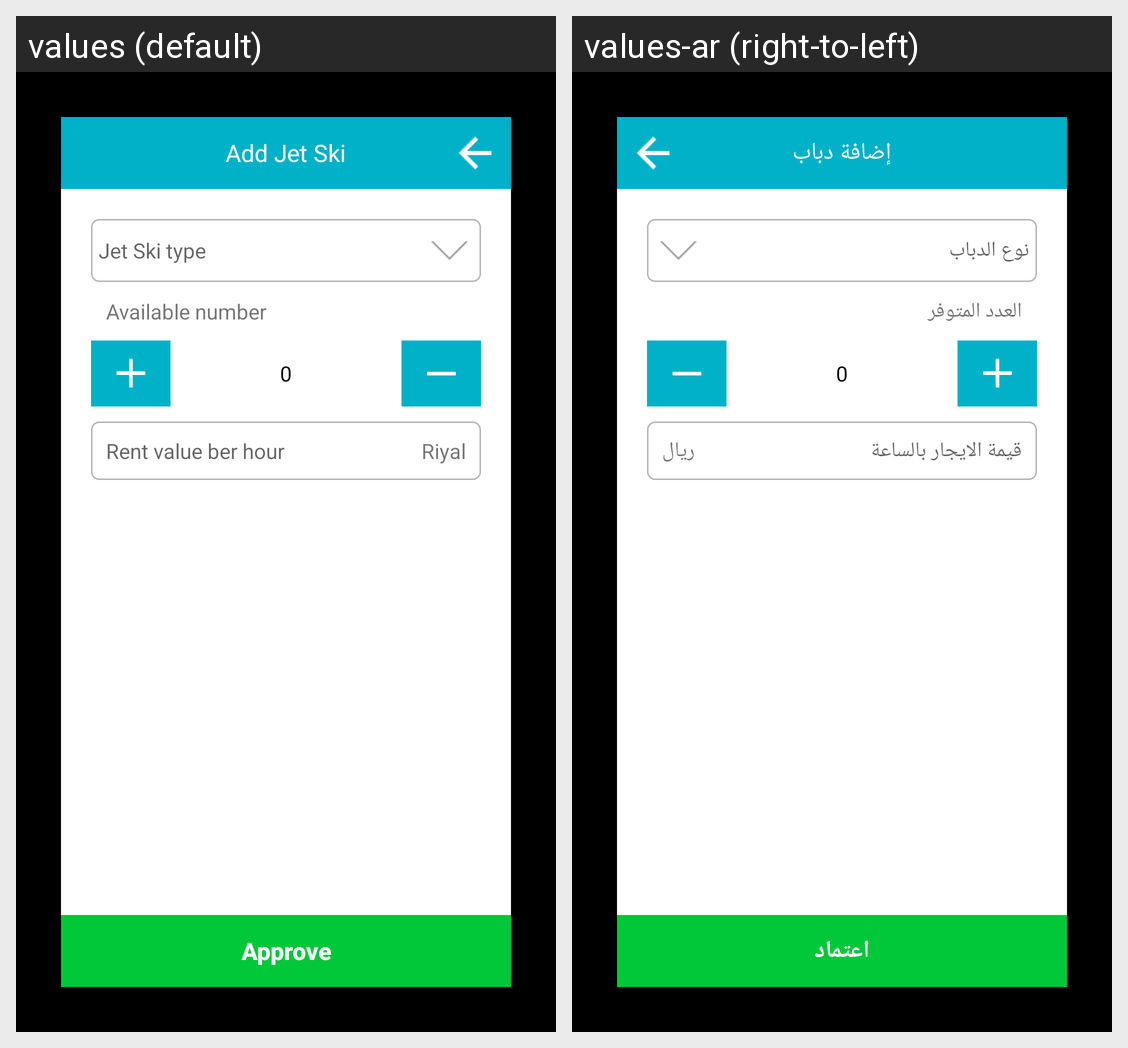

This grid shows one Android layout under two languages. Give, for every string resource on the screen, its name, the default text and each shown locale's text.
Android screen res/layout/add_tank_form.xml rendered under 2 locales, left to right: values (default), values-ar (right-to-left). Device: Nexus 5 (rendered at 1080×1920; each locale shown at half size, 540×960, under a caption strip naming it); theme AppTheme.
Strings drawn on this screen, with the default value and each locale's value (text and hints the layout hard-codes, and strings that could not be matched under every locale, appear in the picture but are not listed):

add_tank
  values: Add Jet Ski
  values-ar: إضافة دباب

tanks_type
  values: Jet Ski type
  values-ar: نوع الدباب

available_number
  values: Available number
  values-ar: العدد المتوفر

_0
  values: 0
  values-ar: 0

rent_value_ber_hour
  values: Rent value ber hour
  values-ar: قيمة الايجار بالساعة

Riyal
  values: Riyal
  values-ar: ريال

approve
  values: Approve
  values-ar: اعتماد
